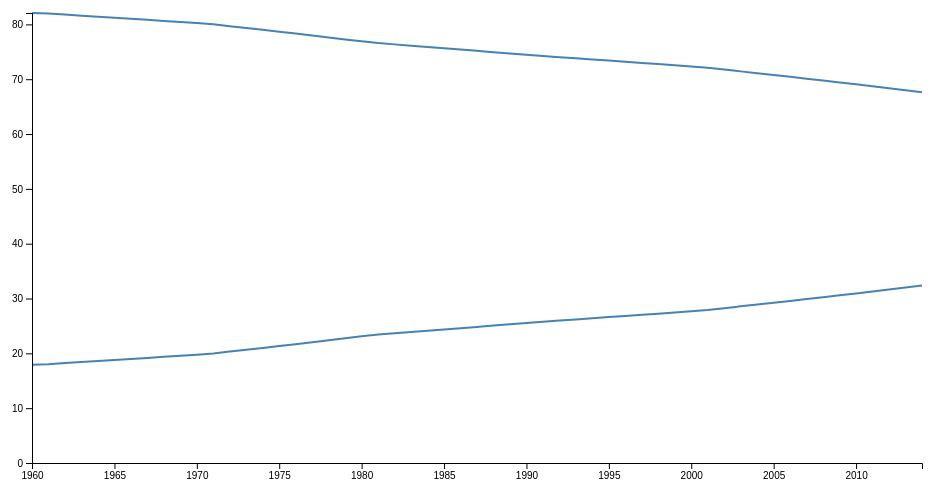
D3 v4 page, settled after 360 driven frames (6 s of simulated time); the page loaded 1 data file(s).



        // set the dimensions and margins of the graph
        var margin = { top: 20, right: 20, bottom: 30, left: 50 },
            width = 960 - margin.left - margin.right,
            height = 500 - margin.top - margin.bottom;

        // parse the year / time
        var parseTime = d3.timeParse("%Y");

        // set the ranges
        var x = d3.scaleTime().range([0, width]);
        var y = d3.scaleLinear().range([height, 0]);

        // define the line
        var valueline = d3.line()
            .x(function (d) { return x(d.year); })
            .y(function (d) { return y(d.urban); });
        // define the line
        var valueline2 = d3.line()
            .x(function (d) { return x(d.year); })
            .y(function (d) { return y(d.rural); });

        // append the svg obgect to the body of the page
        // appends a 'group' element to 'svg'
        // moves the 'group' element to the top left margin
        var svg = d3.select("body").append("svg")
            .attr("width", width + margin.left + margin.right)
            .attr("height", height + margin.top + margin.bottom)
            .append("g")
            .attr("transform",
            "translate(" + margin.left + "," + margin.top + ")");

        function draw(data, country) {

            var data = data[country];

            // format the data
            data.forEach(function (d) {
                d.year = parseTime(d.year);
                d.urban = +d.urban;
                d.rural = +d.rural;
            });

            // sort years ascending
            data.sort(function (a, b) {
                return a["year"] - b["year"];
            })

            // Scale the range of the data
            x.domain(d3.extent(data, function (d) { return d.year; }));
            y.domain([0, d3.max(data, function (d) {
                return Math.max(d.urban, d.rural);
            })]);

            // Add the valueline path.
            svg.append("path")
                .data([data])
                .attr("class", "line")
                .attr("d", valueline);
            // Add the valueline path.
            svg.append("path")
                .data([data])
                .attr("class", "line")
                .attr("d", valueline2);
            // Add the X Axis
            svg.append("g")
                .attr("transform", "translate(0," + height + ")")
                .call(d3.axisBottom(x));

            // Add the Y Axis
            svg.append("g")
                .call(d3.axisLeft(y));
        }
        // Get the data
        d3.json("data.json", function (error, data) {
            if (error) throw error;

            // trigger render
            draw(data, "India");
        });

    

### data: data.json
{
 "India": [
  {
   "year": 1960,
   "rural": 82.08,
   "urban": 17.92
  },
  {
   "year": 1961,
   "rural": 81.97,
   "urban": 18.03
  },
  {
   "year": 1962,
   "rural": 81.78,
   "urban": 18.22
  },
  {
   "year": 1963,
   "rural": 81.59,
   "urban": 18.41
  },
  {
   "year": 1964,
   "rural": 81.41,
   "urban": 18.59
  },
  {
   "year": 1965,
   "rural": 81.22,
   "urban": 18.79
  },
  {
   "year": 1966,
   "rural": 81.02,
   "urban": 18.98
  },
  {
   "year": 1967,
   "rural": 80.83,
   "urban": 19.17
  },
  "... 47 more items"
 ]
}